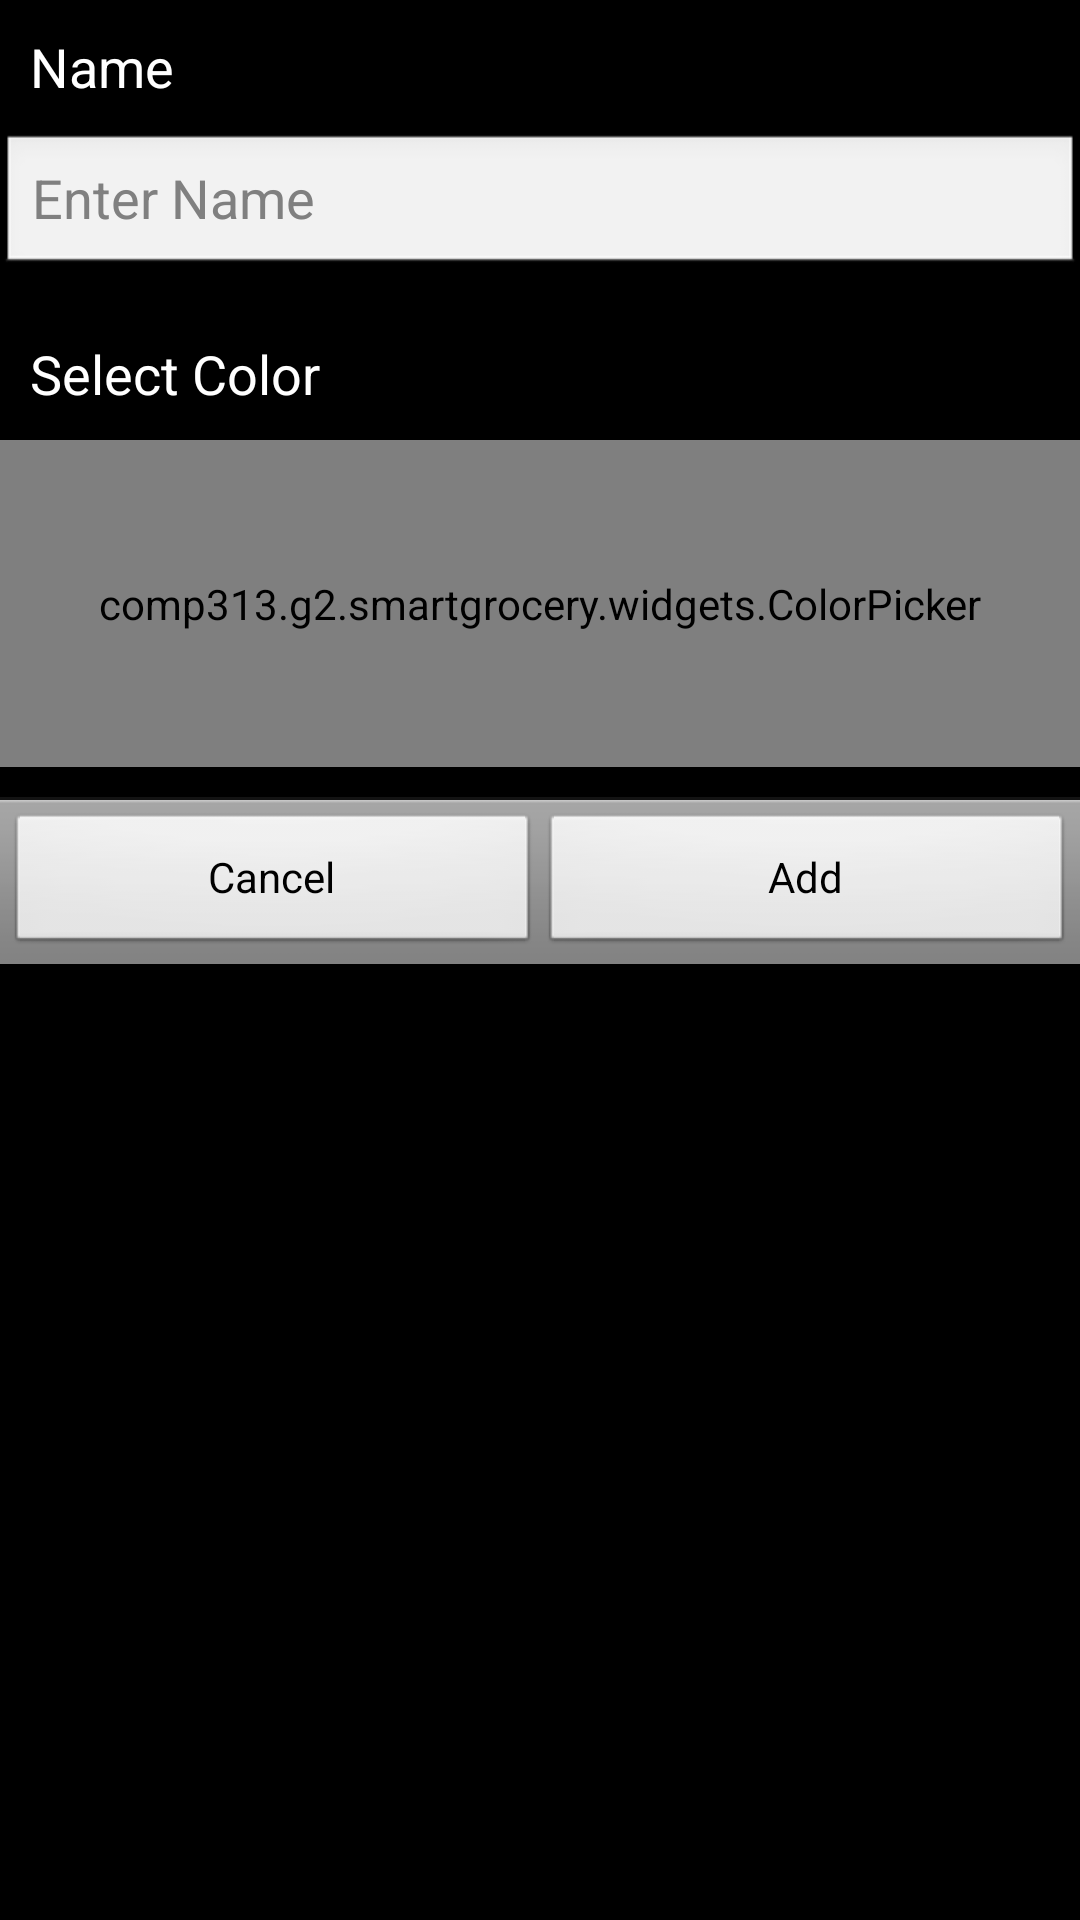

Android layout source for this screen:
<!-- AndroidManifest.xml: application theme AppTheme -->
<!-- res/layout/dialog_add_list.xml -->
<?xml version="1.0" encoding="utf-8"?>
<LinearLayout xmlns:android="http://schemas.android.com/apk/res/android"
    android:layout_width="match_parent"
    android:layout_height="match_parent"
    android:orientation="vertical">

    <TextView
        android:layout_width="match_parent"
        android:layout_height="wrap_content"
        android:text="@string/str_name"
        android:padding="@dimen/pad10"
        android:textAppearance="?android:attr/textAppearanceMedium" />

    <EditText
        android:id="@+id/etListName"
        android:layout_width="match_parent"
        android:layout_height="wrap_content"
        android:layout_marginBottom="@dimen/pad10"
        android:ems="10"
        android:hint="@string/hint_name"
        android:inputType="textPersonName" />
    
     <TextView
        android:padding="@dimen/pad10"
        android:layout_width="match_parent"
        android:layout_height="wrap_content"
        android:text="@string/str_color"
        android:textAppearance="?android:attr/textAppearanceMedium" />
     
	<comp313.g2.smartgrocery.widgets.ColorPicker
	    android:id="@+id/cpListColor"
	    android:layout_marginBottom="@dimen/pad10"
	    android:layout_width="match_parent"
	    android:layout_height="109dp" >
	</comp313.g2.smartgrocery.widgets.ColorPicker>
	
	<View
    android:layout_width="match_parent"
    android:layout_height="1dip"
    android:background="?android:attr/dividerHorizontal" />
	
	<LinearLayout
        style="?android:attr/buttonBarStyle"
        android:layout_width="match_parent"
        android:layout_height="wrap_content"
        android:measureWithLargestChild="true"
        android:orientation="horizontal"
        android:paddingEnd="2dip"
        android:paddingStart="2dip"
        android:paddingTop="4dip" >

        <Button
            android:id="@+id/btnCancel"
            style="?android:attr/buttonBarButtonStyle"
            android:layout_width="0dip"
            android:layout_height="wrap_content"
            android:layout_gravity="start"
            android:layout_weight="1"
            android:maxLines="2" 
            android:text="@string/btn_cancel"/>

        <Button
            android:id="@+id/btnAdd"
            style="?android:attr/buttonBarButtonStyle"
            android:layout_width="0dip"
            android:layout_height="wrap_content"
            android:layout_gravity="center_horizontal"
            android:layout_weight="1"
            android:maxLines="2"
            android:text="@string/btn_add" />
    </LinearLayout>
</LinearLayout>
<!-- resources referenced by this layout -->
<resources>
  <dimen name="pad10">10dp</dimen>
  <string name="btn_add">Add</string>
  <string name="btn_cancel">Cancel</string>
  <string name="hint_name">Enter Name</string>
  <string name="str_color">Select Color</string>
  <string name="str_name">Name</string>
  <style name="AppTheme" parent="AppBaseTheme">
          
      </style>
  <style name="AppBaseTheme" parent="android:Theme.Black">
      </style>
</resources>
